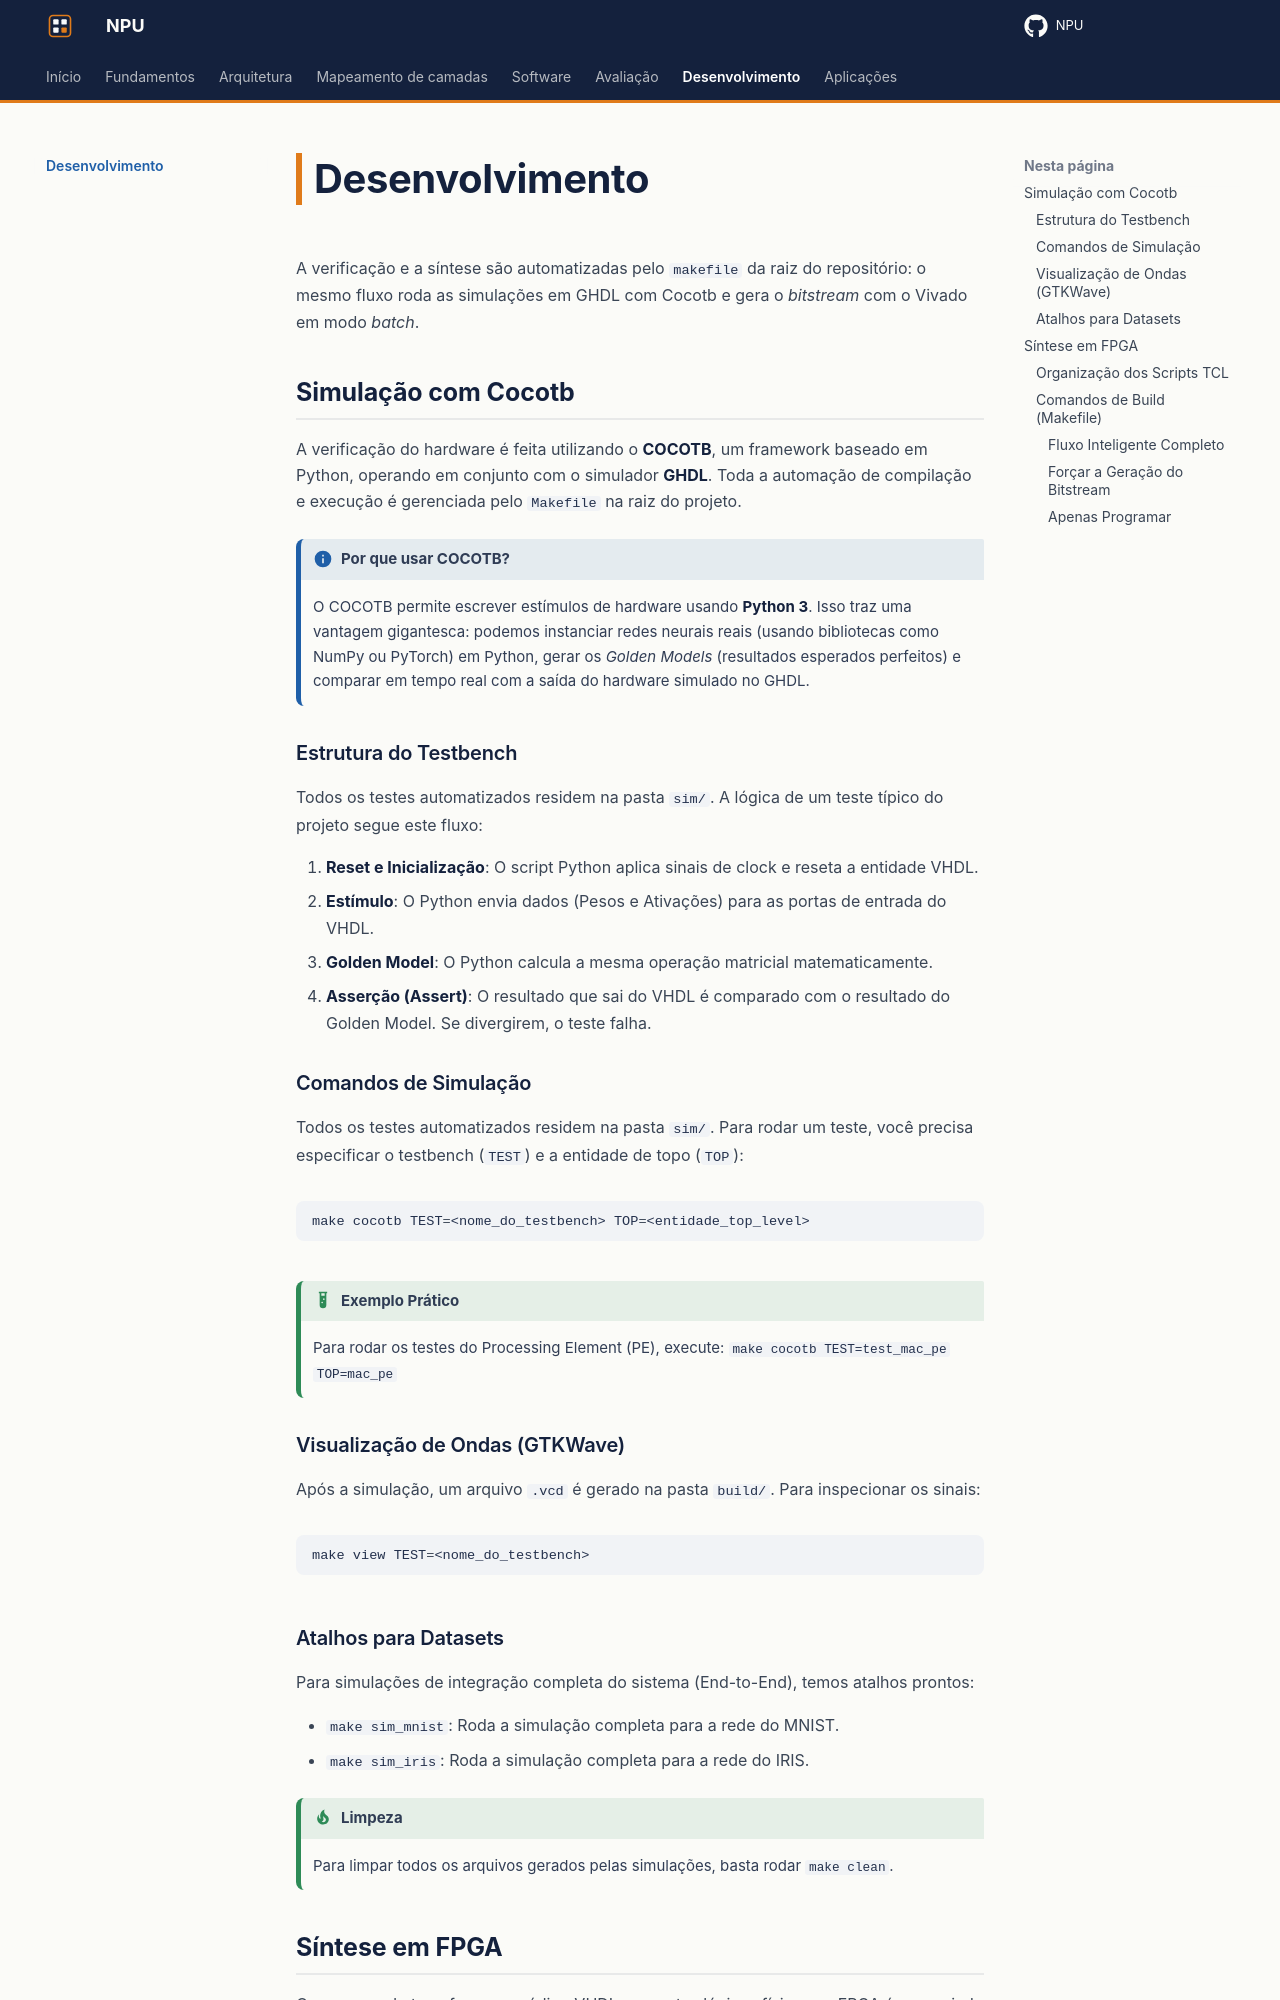

repository: RISC-V-Azedinha/NPU · page: desenvolvimento/index.html · generator: mkdocs

# Desenvolvimento

A verificação e a síntese são automatizadas pelo `makefile` da raiz do repositório: o mesmo fluxo roda as simulações em GHDL com Cocotb e gera o *bitstream* com o Vivado em modo *batch*.

## Simulação com Cocotb

A verificação do hardware é feita utilizando o **COCOTB**, um framework baseado em Python, operando em conjunto com o simulador **GHDL**. Toda a automação de compilação e execução é gerenciada pelo `Makefile` na raiz do projeto.

!!! info "Por que usar COCOTB?"
    O COCOTB permite escrever estímulos de hardware usando **Python 3**. Isso traz uma vantagem gigantesca: podemos instanciar redes neurais reais (usando bibliotecas como NumPy ou PyTorch) em Python, gerar os *Golden Models* (resultados esperados perfeitos) e comparar em tempo real com a saída do hardware simulado no GHDL.

### Estrutura do Testbench

Todos os testes automatizados residem na pasta `sim/`. A lógica de um teste típico do projeto segue este fluxo:

1. **Reset e Inicialização**: O script Python aplica sinais de clock e reseta a entidade VHDL.
2. **Estímulo**: O Python envia dados (Pesos e Ativações) para as portas de entrada do VHDL.
3. **Golden Model**: O Python calcula a mesma operação matricial matematicamente.
4. **Asserção (Assert)**: O resultado que sai do VHDL é comparado com o resultado do Golden Model. Se divergirem, o teste falha.

### Comandos de Simulação

Todos os testes automatizados residem na pasta `sim/`. Para rodar um teste, você precisa especificar o testbench (`TEST`) e a entidade de topo (`TOP`):

```bash
make cocotb TEST=<nome_do_testbench> TOP=<entidade_top_level>
```

!!! example "Exemplo Prático"
    Para rodar os testes do Processing Element (PE), execute:
    `make cocotb TEST=test_mac_pe TOP=mac_pe`

### Visualização de Ondas (GTKWave)

Após a simulação, um arquivo `.vcd` é gerado na pasta `build/`. Para inspecionar os sinais:

```bash
make view TEST=<nome_do_testbench>
```
